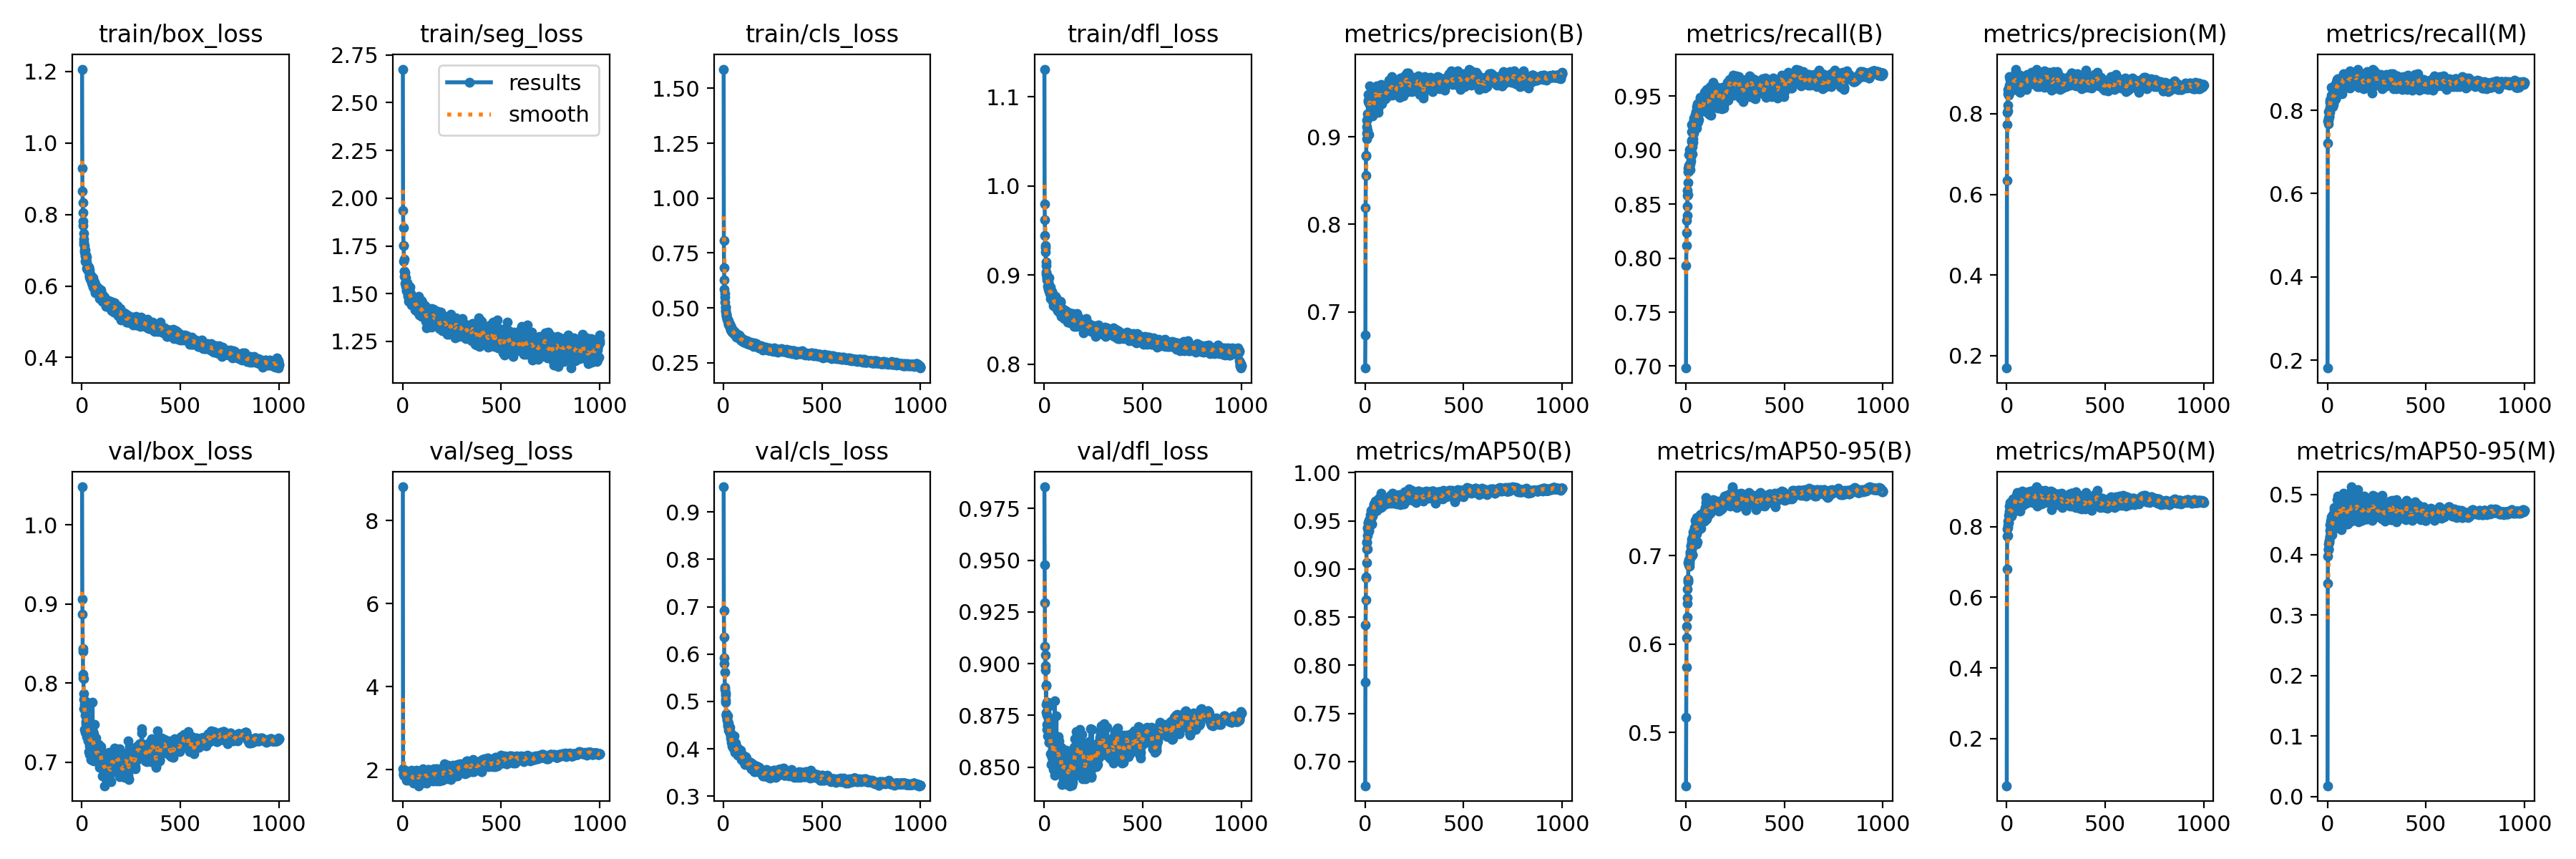

Values plotted in this chart, from the file beside it:
epoch, time, train/box_loss, train/seg_loss, train/cls_loss, train/dfl_loss, metrics/precision(B), metrics/recall(B), metrics/mAP50(B), metrics/mAP50-95(B), metrics/precision(M), metrics/recall(M), metrics/mAP50(M), metrics/mAP50-95(M), val/box_loss, val/seg_loss, val/cls_loss, val/dfl_loss, lr/pg0, lr/pg1, lr/pg2
1, 19.93, 1.207, 2.676, 1.588, 1.131, 0.6358, 0.6982, 0.6749, 0.4396, 0.1692, 0.1809, 0.0666, 0.01783, 1.048, 8.814, 0.9531, 0.9855, 0.06711, 3.29218e-05, 3.29218e-05
2, 33.07, 0.9302, 1.935, 0.806, 0.9798, 0.6735, 0.793, 0.7828, 0.5174, 0.6352, 0.7216, 0.6805, 0.3527, 0.9067, 2.022, 0.6913, 0.9476, 0.03381, 6.61896e-05, 6.61896e-05
3, 46.64, 0.8661, 1.847, 0.6835, 0.9618, 0.8194, 0.8115, 0.842, 0.5737, 0.773, 0.7746, 0.7738, 0.3976, 0.8874, 1.939, 0.6352, 0.9294, 0.0005109, 9.93913e-05, 9.93913e-05
4, 59.76, 0.834, 1.753, 0.6258, 0.9443, 0.8562, 0.8234, 0.868, 0.6072, 0.8038, 0.7759, 0.7924, 0.4077, 0.8441, 1.894, 0.5918, 0.9083, 9.9703e-05, 9.9703e-05, 9.9703e-05
5, 72.83, 0.8062, 1.753, 0.5852, 0.9332, 0.8789, 0.8351, 0.8909, 0.62, 0.8068, 0.7673, 0.7743, 0.4089, 0.84, 1.904, 0.5795, 0.9041, 9.9604e-05, 9.9604e-05, 9.9604e-05
6, 86.31, 0.7804, 1.67, 0.5639, 0.9311, 0.8778, 0.8478, 0.8914, 0.6302, 0.8212, 0.7971, 0.8044, 0.4172, 0.8116, 1.865, 0.5621, 0.899, 9.9505e-05, 9.9505e-05, 9.9505e-05
7, 100.4, 0.7687, 1.681, 0.5479, 0.9258, 0.9119, 0.8395, 0.9066, 0.646, 0.8499, 0.7808, 0.7984, 0.4093, 0.8066, 1.969, 0.5251, 0.897, 9.9406e-05, 9.9406e-05, 9.9406e-05
8, 113.7, 0.7478, 1.619, 0.5262, 0.9149, 0.898, 0.8578, 0.9211, 0.6524, 0.8595, 0.7841, 0.8167, 0.4231, 0.8056, 1.905, 0.5308, 0.8897, 9.9307e-05, 9.9307e-05, 9.9307e-05
9, 127, 0.7306, 1.619, 0.5048, 0.9038, 0.904, 0.8629, 0.9271, 0.6618, 0.8489, 0.7992, 0.8327, 0.4227, 0.7792, 1.948, 0.5182, 0.8804, 9.9208e-05, 9.9208e-05, 9.9208e-05
10, 140.6, 0.7242, 1.59, 0.5023, 0.9111, 0.9187, 0.87, 0.9285, 0.6701, 0.8606, 0.7846, 0.8118, 0.4202, 0.7871, 1.862, 0.5128, 0.8894, 9.9109e-05, 9.9109e-05, 9.9109e-05
11, 154.9, 0.7166, 1.608, 0.4895, 0.9007, 0.9079, 0.8586, 0.9206, 0.6719, 0.8453, 0.7952, 0.812, 0.4404, 0.7683, 1.847, 0.503, 0.8766, 9.901e-05, 9.901e-05, 9.901e-05
12, 169, 0.7132, 1.59, 0.4839, 0.8971, 0.921, 0.88, 0.935, 0.6732, 0.8523, 0.8196, 0.8322, 0.4301, 0.7734, 1.894, 0.4987, 0.8814, 9.8911e-05, 9.8911e-05, 9.8911e-05
13, 182.4, 0.6958, 1.552, 0.4703, 0.9, 0.9038, 0.8832, 0.942, 0.6917, 0.8593, 0.8073, 0.8449, 0.4298, 0.7419, 2, 0.4702, 0.8682, 9.8812e-05, 9.8812e-05, 9.8812e-05
14, 196.9, 0.7017, 1.583, 0.4712, 0.8982, 0.9265, 0.8957, 0.9431, 0.6895, 0.8915, 0.8237, 0.8579, 0.4492, 0.7672, 1.835, 0.4719, 0.8707, 9.8713e-05, 9.8713e-05, 9.8713e-05
15, 209.9, 0.7009, 1.538, 0.4657, 0.8945, 0.9405, 0.8804, 0.9397, 0.692, 0.8707, 0.8191, 0.8376, 0.4341, 0.7713, 1.938, 0.4742, 0.8751, 9.8614e-05, 9.8614e-05, 9.8614e-05
16, 223.9, 0.6882, 1.563, 0.4608, 0.8947, 0.9483, 0.8861, 0.948, 0.6951, 0.8848, 0.8178, 0.8332, 0.4346, 0.7664, 1.891, 0.4734, 0.8814, 9.8515e-05, 9.8515e-05, 9.8515e-05
17, 238.6, 0.6832, 1.548, 0.4542, 0.8969, 0.9419, 0.8853, 0.9484, 0.6911, 0.8734, 0.8243, 0.8414, 0.4431, 0.7378, 1.836, 0.4621, 0.8652, 9.8416e-05, 9.8416e-05, 9.8416e-05
18, 252.3, 0.6697, 1.515, 0.4489, 0.8877, 0.9414, 0.8865, 0.9445, 0.6939, 0.8734, 0.8269, 0.8412, 0.4559, 0.7601, 1.834, 0.4604, 0.8701, 9.8317e-05, 9.8317e-05, 9.8317e-05
19, 266.7, 0.6864, 1.557, 0.4525, 0.8961, 0.9388, 0.8823, 0.939, 0.6879, 0.8872, 0.8369, 0.8687, 0.4589, 0.7768, 1.804, 0.4664, 0.8793, 9.8218e-05, 9.8218e-05, 9.8218e-05
20, 280.1, 0.6691, 1.516, 0.4426, 0.889, 0.9024, 0.9002, 0.9408, 0.6948, 0.8567, 0.8554, 0.8568, 0.4628, 0.7664, 1.753, 0.4695, 0.8812, 9.8119e-05, 9.8119e-05, 9.8119e-05
21, 294, 0.6683, 1.514, 0.4458, 0.8925, 0.9403, 0.8874, 0.9503, 0.7028, 0.8806, 0.809, 0.832, 0.4372, 0.7515, 1.955, 0.4555, 0.8714, 9.802e-05, 9.802e-05, 9.802e-05
22, 307.9, 0.6672, 1.526, 0.4414, 0.8845, 0.939, 0.8944, 0.9516, 0.6999, 0.8783, 0.8187, 0.8441, 0.4454, 0.7491, 1.862, 0.4511, 0.8734, 9.7921e-05, 9.7921e-05, 9.7921e-05
23, 322.4, 0.6805, 1.555, 0.4451, 0.8968, 0.9582, 0.882, 0.952, 0.7041, 0.885, 0.8115, 0.8518, 0.4623, 0.7327, 1.835, 0.4479, 0.862, 9.7822e-05, 9.7822e-05, 9.7822e-05
24, 335.9, 0.6665, 1.512, 0.4409, 0.8886, 0.9368, 0.8997, 0.9497, 0.6985, 0.8627, 0.8321, 0.832, 0.4328, 0.7564, 1.96, 0.455, 0.8708, 9.7723e-05, 9.7723e-05, 9.7723e-05
25, 348.9, 0.6491, 1.511, 0.4268, 0.8822, 0.9474, 0.8977, 0.9562, 0.711, 0.8729, 0.8154, 0.8396, 0.4531, 0.7391, 1.901, 0.4449, 0.8649, 9.7624e-05, 9.7624e-05, 9.7624e-05
26, 362.6, 0.6464, 1.486, 0.4235, 0.883, 0.9424, 0.8936, 0.9487, 0.7106, 0.8721, 0.8082, 0.829, 0.4463, 0.7321, 1.944, 0.439, 0.862, 9.7525e-05, 9.7525e-05, 9.7525e-05
27, 376.6, 0.6483, 1.521, 0.4267, 0.8797, 0.9364, 0.8897, 0.9466, 0.705, 0.8752, 0.8213, 0.8493, 0.461, 0.7472, 1.83, 0.449, 0.8667, 9.7426e-05, 9.7426e-05, 9.7426e-05
28, 390.5, 0.6483, 1.495, 0.4255, 0.881, 0.9273, 0.9079, 0.9484, 0.7063, 0.8843, 0.8503, 0.8676, 0.4661, 0.7455, 1.853, 0.4372, 0.8648, 9.7327e-05, 9.7327e-05, 9.7327e-05
29, 404.3, 0.6534, 1.511, 0.4268, 0.8839, 0.9316, 0.9088, 0.9516, 0.7083, 0.8663, 0.8393, 0.8546, 0.4504, 0.7434, 1.855, 0.442, 0.8649, 9.7228e-05, 9.7228e-05, 9.7228e-05
30, 417.4, 0.6459, 1.498, 0.4192, 0.8827, 0.9303, 0.9236, 0.9548, 0.719, 0.8726, 0.8388, 0.857, 0.4631, 0.7273, 1.846, 0.4362, 0.8563, 9.7129e-05, 9.7129e-05, 9.7129e-05
31, 429.7, 0.6431, 1.458, 0.4155, 0.874, 0.9413, 0.9168, 0.9608, 0.7155, 0.8678, 0.8462, 0.8617, 0.454, 0.7466, 1.943, 0.4359, 0.8662, 9.703e-05, 9.703e-05, 9.703e-05
32, 443.9, 0.6548, 1.517, 0.4243, 0.8863, 0.9368, 0.8966, 0.9532, 0.7011, 0.8733, 0.8137, 0.8395, 0.4542, 0.7527, 1.845, 0.4373, 0.8626, 9.6931e-05, 9.6931e-05, 9.6931e-05
33, 458.1, 0.6527, 1.501, 0.4235, 0.8845, 0.9412, 0.9033, 0.9471, 0.7012, 0.8838, 0.8514, 0.8791, 0.4785, 0.7457, 1.752, 0.4455, 0.8669, 9.6832e-05, 9.6832e-05, 9.6832e-05
34, 471.1, 0.6407, 1.483, 0.4114, 0.878, 0.9279, 0.9099, 0.947, 0.7007, 0.8785, 0.8224, 0.8471, 0.4496, 0.736, 1.885, 0.4365, 0.8628, 9.6733e-05, 9.6733e-05, 9.6733e-05
35, 484.9, 0.6503, 1.54, 0.4143, 0.8817, 0.941, 0.907, 0.9556, 0.7228, 0.8725, 0.8307, 0.8599, 0.4647, 0.7293, 1.793, 0.4311, 0.8615, 9.6634e-05, 9.6634e-05, 9.6634e-05
36, 499.7, 0.6512, 1.536, 0.416, 0.8819, 0.9441, 0.9107, 0.9568, 0.7172, 0.8811, 0.8506, 0.8676, 0.4748, 0.7136, 1.776, 0.429, 0.8513, 9.6535e-05, 9.6535e-05, 9.6535e-05
37, 512.8, 0.6306, 1.465, 0.3995, 0.8782, 0.9382, 0.9188, 0.9594, 0.7137, 0.8894, 0.8339, 0.857, 0.4433, 0.7481, 1.934, 0.4289, 0.868, 9.6436e-05, 9.6436e-05, 9.6436e-05
38, 526.1, 0.6259, 1.468, 0.4016, 0.8746, 0.9387, 0.9213, 0.9605, 0.7267, 0.8785, 0.8301, 0.8559, 0.4522, 0.7099, 1.907, 0.4226, 0.852, 9.6337e-05, 9.6337e-05, 9.6337e-05
39, 540.6, 0.6461, 1.484, 0.4122, 0.8816, 0.9237, 0.9297, 0.9548, 0.7137, 0.8919, 0.836, 0.8708, 0.4632, 0.7309, 1.901, 0.43, 0.8554, 9.6238e-05, 9.6238e-05, 9.6238e-05
40, 554.1, 0.6268, 1.481, 0.3973, 0.8759, 0.9489, 0.9157, 0.9615, 0.7222, 0.8744, 0.8273, 0.8551, 0.4528, 0.7211, 1.933, 0.4205, 0.8548, 9.6139e-05, 9.6139e-05, 9.6139e-05
41, 568.5, 0.6339, 1.489, 0.3992, 0.8797, 0.9349, 0.9275, 0.9597, 0.724, 0.8855, 0.8443, 0.8628, 0.4713, 0.7276, 1.766, 0.4136, 0.8583, 9.604e-05, 9.604e-05, 9.604e-05
42, 582.2, 0.6198, 1.503, 0.3918, 0.8769, 0.9325, 0.9268, 0.9582, 0.7259, 0.886, 0.828, 0.8622, 0.4657, 0.7468, 1.815, 0.4188, 0.8678, 9.5941e-05, 9.5941e-05, 9.5941e-05
43, 595, 0.6208, 1.478, 0.395, 0.8705, 0.9274, 0.9294, 0.9613, 0.7282, 0.8596, 0.8639, 0.8745, 0.463, 0.7423, 1.837, 0.4134, 0.8646, 9.5842e-05, 9.5842e-05, 9.5842e-05
44, 608.9, 0.6206, 1.471, 0.3945, 0.8733, 0.938, 0.9287, 0.9653, 0.7275, 0.869, 0.8668, 0.8795, 0.4663, 0.7298, 1.827, 0.4123, 0.8662, 9.5743e-05, 9.5743e-05, 9.5743e-05
45, 622.7, 0.6187, 1.478, 0.3907, 0.8753, 0.9379, 0.9255, 0.9661, 0.7315, 0.9044, 0.8499, 0.8842, 0.469, 0.717, 1.861, 0.4059, 0.8554, 9.5644e-05, 9.5644e-05, 9.5644e-05
46, 635.9, 0.6191, 1.439, 0.3941, 0.8723, 0.9479, 0.9315, 0.9677, 0.7397, 0.9108, 0.8475, 0.874, 0.45, 0.7039, 1.991, 0.4026, 0.8489, 9.5545e-05, 9.5545e-05, 9.5545e-05
47, 648.7, 0.6173, 1.471, 0.3924, 0.8654, 0.9498, 0.9267, 0.964, 0.7223, 0.8904, 0.8344, 0.8635, 0.4666, 0.7371, 1.79, 0.4163, 0.8572, 9.5446e-05, 9.5446e-05, 9.5446e-05
48, 663.1, 0.6169, 1.471, 0.3933, 0.8762, 0.9287, 0.9264, 0.9634, 0.7303, 0.8612, 0.855, 0.8764, 0.466, 0.7166, 1.845, 0.4168, 0.8532, 9.5347e-05, 9.5347e-05, 9.5347e-05
49, 677.1, 0.6272, 1.467, 0.397, 0.8747, 0.9404, 0.9329, 0.963, 0.7308, 0.8728, 0.8724, 0.8825, 0.4773, 0.7272, 1.814, 0.4159, 0.8573, 9.5248e-05, 9.5248e-05, 9.5248e-05
50, 690, 0.6081, 1.465, 0.3888, 0.8672, 0.9452, 0.9358, 0.9672, 0.7355, 0.8838, 0.8743, 0.8877, 0.491, 0.7234, 1.73, 0.4126, 0.8551, 9.5149e-05, 9.5149e-05, 9.5149e-05
51, 703, 0.615, 1.468, 0.3855, 0.8695, 0.9465, 0.9305, 0.9662, 0.7386, 0.8758, 0.8587, 0.8731, 0.4665, 0.727, 1.875, 0.4078, 0.857, 9.505e-05, 9.505e-05, 9.505e-05
52, 716.4, 0.6187, 1.473, 0.3943, 0.8743, 0.9508, 0.9212, 0.9682, 0.733, 0.8894, 0.8577, 0.8929, 0.4843, 0.7227, 1.742, 0.4081, 0.8568, 9.4951e-05, 9.4951e-05, 9.4951e-05
53, 729.4, 0.6052, 1.469, 0.3826, 0.8697, 0.9549, 0.9313, 0.9704, 0.7391, 0.8842, 0.8409, 0.8565, 0.448, 0.7022, 1.91, 0.3989, 0.8462, 9.4852e-05, 9.4852e-05, 9.4852e-05
54, 742.6, 0.6051, 1.472, 0.3784, 0.8655, 0.9528, 0.9241, 0.9604, 0.7133, 0.8924, 0.8749, 0.8973, 0.4966, 0.7761, 1.675, 0.4274, 0.8821, 9.4753e-05, 9.4753e-05, 9.4753e-05
55, 755.5, 0.6119, 1.442, 0.3825, 0.8665, 0.9556, 0.9205, 0.9645, 0.7241, 0.8921, 0.8529, 0.8812, 0.4686, 0.7384, 1.886, 0.4156, 0.8583, 9.4654e-05, 9.4654e-05, 9.4654e-05
56, 769.3, 0.6158, 1.463, 0.3882, 0.868, 0.9471, 0.9404, 0.9692, 0.7431, 0.8769, 0.8681, 0.8831, 0.4739, 0.7113, 1.75, 0.3999, 0.8533, 9.4555e-05, 9.4555e-05, 9.4555e-05
57, 782.9, 0.6226, 1.471, 0.3894, 0.8758, 0.9482, 0.9324, 0.9657, 0.7311, 0.8653, 0.8554, 0.8652, 0.4614, 0.7277, 1.875, 0.4039, 0.8619, 9.4456e-05, 9.4456e-05, 9.4456e-05
58, 795.4, 0.5966, 1.441, 0.3779, 0.8638, 0.9342, 0.9311, 0.9606, 0.7153, 0.8644, 0.8514, 0.868, 0.4526, 0.73, 1.924, 0.4077, 0.859, 9.4357e-05, 9.4357e-05, 9.4357e-05
59, 809.1, 0.6118, 1.479, 0.3786, 0.8687, 0.9442, 0.943, 0.9712, 0.74, 0.8846, 0.875, 0.8835, 0.4671, 0.7017, 1.779, 0.3922, 0.847, 9.4258e-05, 9.4258e-05, 9.4258e-05
60, 822.7, 0.6105, 1.471, 0.3847, 0.874, 0.9582, 0.9251, 0.9659, 0.7375, 0.8835, 0.8645, 0.8776, 0.4798, 0.7089, 1.706, 0.3968, 0.8542, 9.4159e-05, 9.4159e-05, 9.4159e-05
... 940 more rows
